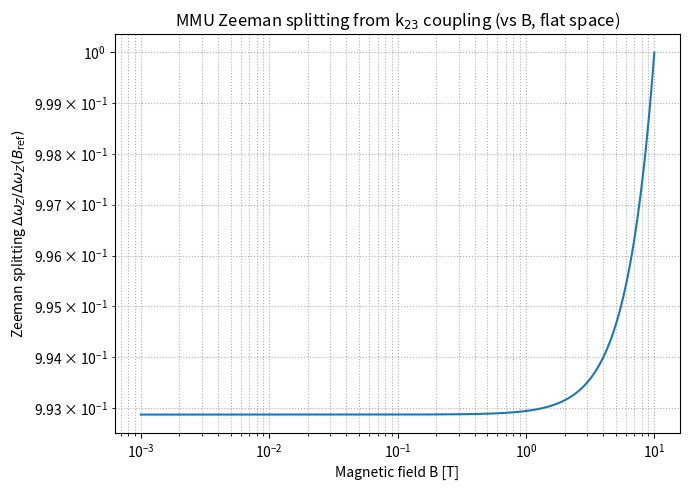
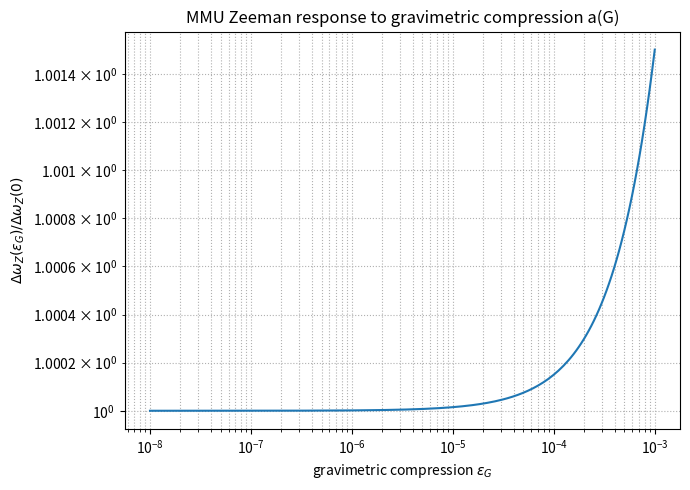

These figures' Python source, in order:
import numpy as np
import matplotlib.pyplot as plt

# ============================================================
#  MMU Zeeman splitting from k23 coupling
#  - Plot 1: Δω_Z(B) / Δω_Z(B_ref) vs magnetic field B
#  - Plot 2: Δω_Z(ε_G) / Δω_Z(0) vs gravimetric compression ε_G
# ============================================================

# ----------------------------
# Physical constants (SI)
# ----------------------------
e    = 1.602176634e-19      # C
eps0 = 8.8541878128e-12     # F/m
hbar = 1.054571817e-34      # J s
c    = 2.99792458e8         # m/s
G    = 6.67430e-11          # m^3 kg^-1 s^-2 (not directly needed here)

# ----------------------------
# MMU UR-cell parameters
# ----------------------------
# Bohr-like internal length a1 (can be replaced by your a_int)
a1 = 5.29e-11               # m

# Effective inertial factor (absorbed into stiffnesses)
m_eff = 1.0

def k2_of_a(a):
    """Electric (Coulomb) stiffness as function of a."""
    return 2 * e**2 / (4 * np.pi * eps0 * a**3)

def k3_of_a(a):
    """Spin–torsion stiffness as function of a."""
    return hbar * c / a**3

def k23_max_of_a(a, frac=0.3):
    """
    Maximal stable k23 at given a:
    k23^2 < k2*k3  ->  k23_max = frac * sqrt(k2*k3)
    """
    k2 = k2_of_a(a)
    k3 = k3_of_a(a)
    return frac * np.sqrt(k2 * k3)

# ----------------------------
# 1) Zeeman vs magnetic field B (flat space, a = a1)
# ----------------------------
a_flat = a1
k2_flat = k2_of_a(a_flat)
k3_flat = k3_of_a(a_flat)
k23_max_flat = k23_max_of_a(a_flat, frac=0.3)

B_ref = 10.0  # Tesla (reference field for normalisation)

def k23_eff_flat(B):
    """Effective k23(B) in flat space (a = a1)."""
    return k23_max_flat * (B / B_ref)

print("=== MMU Zeeman model (w2-w3 subsystem, flat space) ===")
print(f"a1          = {a1:.3e} m")
print(f"k2(a1)      = {k2_flat:.3e} N/m")
print(f"k3(a1)      = {k3_flat:.3e} N/m")
print(f"k23_max(a1) = {k23_max_flat:.3e} N/m")

B_vals = np.logspace(-3, 1, 300)   # 1 mT ... 10 T

omega_plus  = []
omega_minus = []
delta_omega = []

for B in B_vals:
    k23 = k23_eff_flat(B)

    # 2x2 K-matrix eigenvalues
    trace    = k2_flat + k3_flat
    det_term = (k2_flat - k3_flat)**2 + 4 * k23**2

    lam_plus  = 0.5 * (trace + np.sqrt(det_term))
    lam_minus = 0.5 * (trace - np.sqrt(det_term))

    lam_minus = max(lam_minus, 0.0)  # numerical safety

    w_plus  = np.sqrt(lam_plus / m_eff)
    w_minus = np.sqrt(lam_minus / m_eff)

    omega_plus.append(w_plus)
    omega_minus.append(w_minus)
    delta_omega.append(w_plus - w_minus)

omega_plus  = np.array(omega_plus)
omega_minus = np.array(omega_minus)
delta_omega = np.array(delta_omega)

idx_ref   = np.argmin(np.abs(B_vals - B_ref))
delta_ref = delta_omega[idx_ref]
delta_norm_B = delta_omega / delta_ref

print(f"Reference B_ref = {B_ref} T")
print(f"Delta_omega(B_ref) = {delta_ref:.3e} rad/s")

# ----------------------------
# 2) Zeeman vs gravimetric compression ε_G (a(G))
# ----------------------------
# We fix B = B_ref and vary a(G) = a1 * (1 - ε_G)
B_fixed = B_ref

eps_G_vals = np.logspace(-8, -3, 200)  # 10^-8 ... 10^-3
delta_omega_G = []

for eps_G in eps_G_vals:
    a_G  = a1 * (1.0 - eps_G)

    k2_G = k2_of_a(a_G)
    k3_G = k3_of_a(a_G)

    # keep same fractional cross-coupling (geometry),
    # but scaled with new k2,k3
    k23_max_G = k23_max_of_a(a_G, frac=0.3)
    k23_G     = k23_max_G * (B_fixed / B_ref)  # same B-scaling

    trace_G    = k2_G + k3_G
    det_term_G = (k2_G - k3_G)**2 + 4 * k23_G**2

    lam_plus_G  = 0.5 * (trace_G + np.sqrt(det_term_G))
    lam_minus_G = 0.5 * (trace_G - np.sqrt(det_term_G))

    lam_minus_G = max(lam_minus_G, 0.0)

    w_plus_G  = np.sqrt(lam_plus_G / m_eff)
    w_minus_G = np.sqrt(lam_minus_G / m_eff)

    delta_omega_G.append(w_plus_G - w_minus_G)

delta_omega_G = np.array(delta_omega_G)

# normalise to flat-space value ε_G -> 0
delta_ref_G = delta_omega_G[0]
delta_norm_G = delta_omega_G / delta_ref_G

print(f"Delta_omega(G=0) = {delta_ref_G:.3e} rad/s")
print("Expected scaling ~ (a/a0)^(-3/2) ≈ 1 + (3/2) ε_G for small ε_G")

# ----------------------------
# Plot 1: Zeeman vs B
# ----------------------------
plt.figure(figsize=(7,5))
plt.loglog(B_vals, delta_norm_B)
plt.xlabel("Magnetic field B [T]")
plt.ylabel(r"Zeeman splitting $\Delta\omega_Z / \Delta\omega_Z(B_{\rm ref})$")
plt.title("MMU Zeeman splitting from k$_{23}$ coupling (vs B, flat space)")
plt.grid(True, which="both", ls=":")
plt.tight_layout()

# ----------------------------
# Plot 2: Zeeman vs gravimetric compression ε_G
# ----------------------------
plt.figure(figsize=(7,5))
plt.loglog(eps_G_vals, delta_norm_G)
plt.xlabel(r"gravimetric compression $\varepsilon_G$")
plt.ylabel(r"$\Delta\omega_Z(\varepsilon_G) / \Delta\omega_Z(0)$")
plt.title("MMU Zeeman response to gravimetric compression a(G)")
plt.grid(True, which="both", ls=":")
plt.tight_layout()

plt.show()
